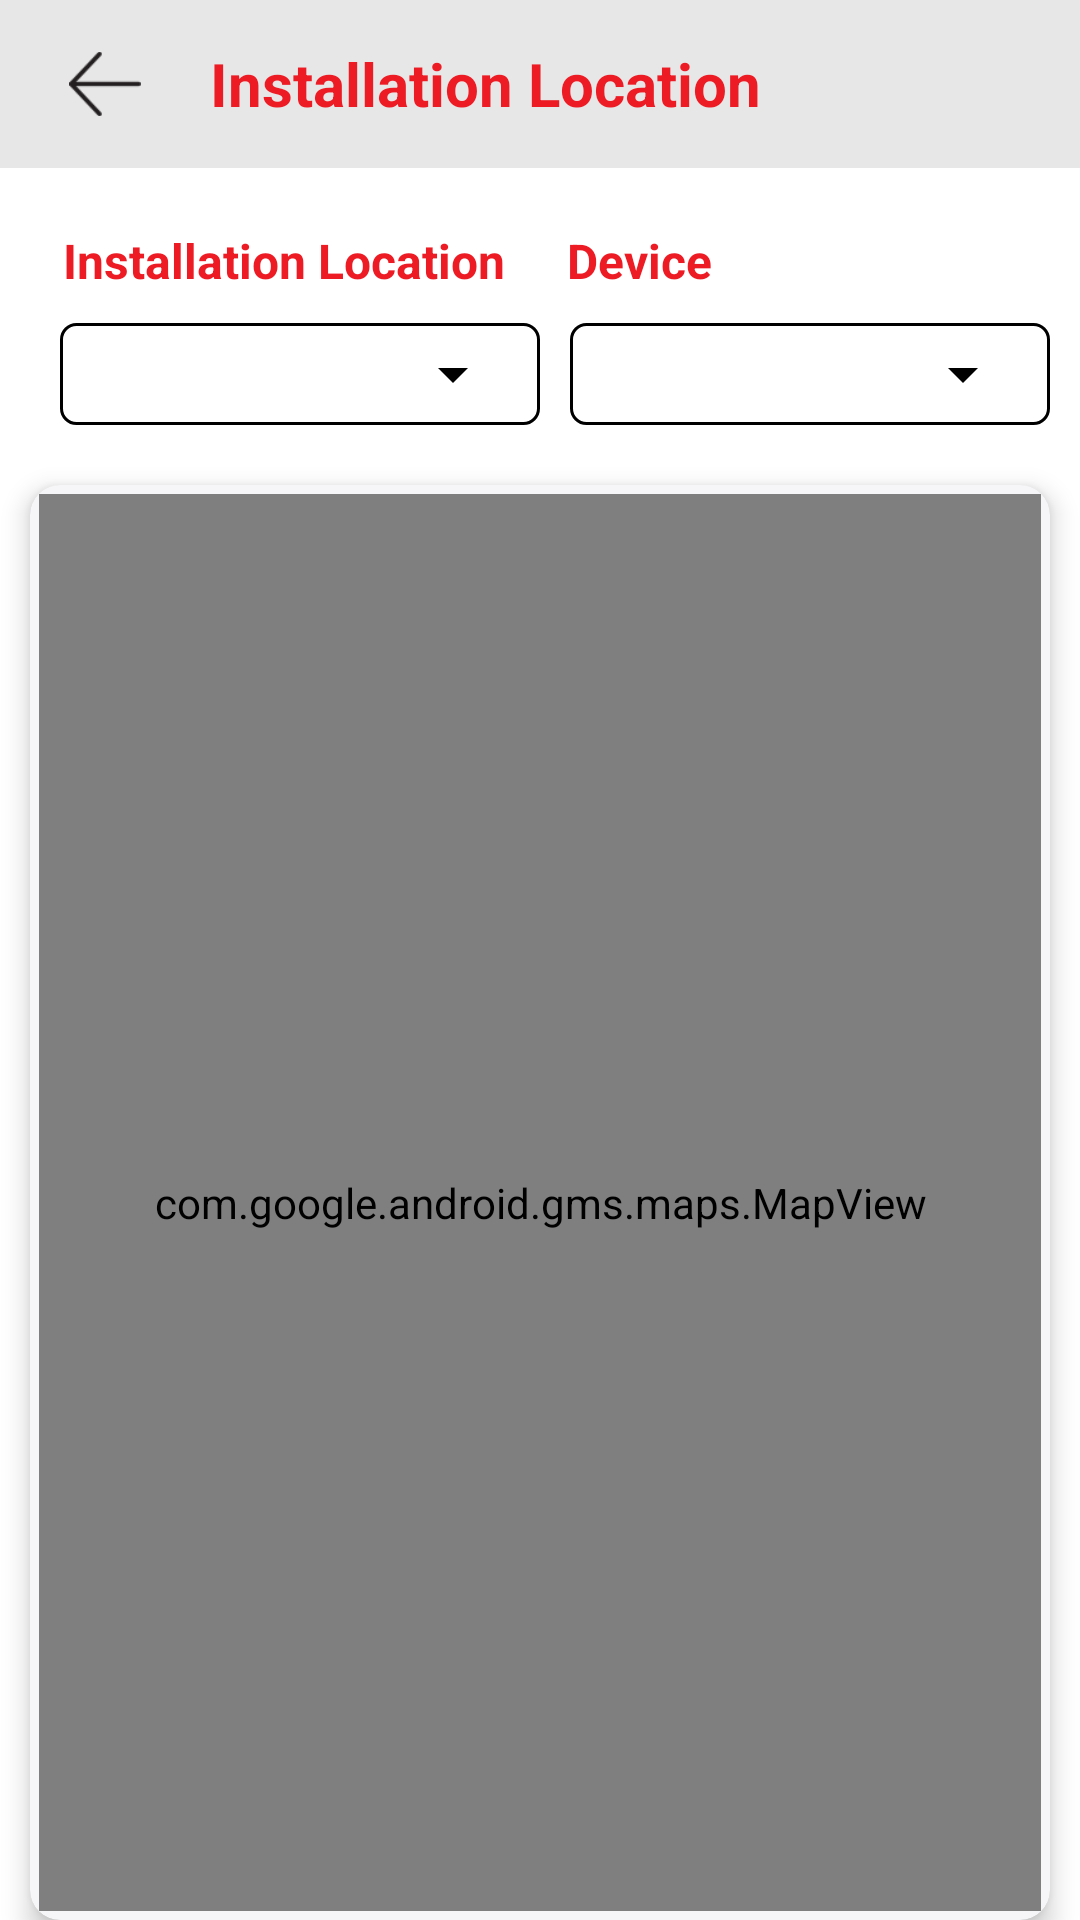

This screen was rendered from an Android layout file. Write that file and the resources it references.
<!-- AndroidManifest.xml: activity theme AppTheme.NoActionBar -->
<!-- res/layout/activity_location_search.xml -->
<?xml version="1.0" encoding="utf-8"?>
<RelativeLayout xmlns:android="http://schemas.android.com/apk/res/android"
    xmlns:app="http://schemas.android.com/apk/res-auto"
    xmlns:tools="http://schemas.android.com/tools"
    android:layout_width="match_parent"
    android:layout_height="match_parent"
    android:background="@color/colorWhite">

    <LinearLayout
        android:id="@+id/ll_linearLayoutCheck"
        android:layout_width="match_parent"
        android:layout_height="match_parent"
        android:orientation="vertical"
        android:weightSum="1">

        <LinearLayout
            android:layout_width="match_parent"
            android:layout_height="wrap_content"
            android:orientation="vertical"

            >

            <com.google.android.material.appbar.AppBarLayout
                android:id="@+id/app_barlayout"
                android:layout_width="match_parent"
                android:layout_height="wrap_content"
                android:theme="@style/AppTheme.AppBarOverlay"
                tools:layout_editor_absoluteX="8dp"
                tools:layout_editor_absoluteY="0dp">


                <androidx.appcompat.widget.Toolbar
                    android:id="@+id/toolbar"
                    style="@style/TextAppearance.AppCompat.Widget.ActionBar.Title"
                    android:layout_width="match_parent"
                    android:layout_height="match_parent"
                    android:layout_gravity="center"
                    android:background="@color/colorBGLight"
                    android:contentInsetStart="0dp"
                    android:contentInsetLeft="0dp"
                    android:contentInsetEnd="0dp"
                    android:contentInsetRight="0dp"
                    android:gravity="center"
                    app:contentInsetEnd="0dp"
                    app:contentInsetLeft="0dp"
                    app:contentInsetRight="0dp"
                    app:contentInsetStart="0dp"
                    app:popupTheme="@style/AppTheme.PopupOverlay">

                    <ImageView
                        android:layout_width="30dp"
                        android:layout_marginLeft="20dp"
                        android:padding="@dimen/back_padding"

                        android:id="@+id/iv_back"
                        android:layout_height="30dp"
                        android:src="@drawable/back" />

                    <TextView
                        android:layout_width="match_parent"
                        android:layout_height="wrap_content"
                        android:layout_marginLeft="20dp"
                        android:text="@string/installation_location"
                        android:textColor="@color/colorAccent"
                        android:textSize="@dimen/text_large"
                        android:textStyle="bold" />


                </androidx.appcompat.widget.Toolbar>
            </com.google.android.material.appbar.AppBarLayout>

        </LinearLayout>

        <LinearLayout
            android:layout_width="match_parent"
            android:layout_height="0dp"

            android:layout_weight="1"
            android:background="@color/colorWhite"
            android:orientation="vertical">

            <LinearLayout
                android:layout_width="match_parent"
                android:layout_height="wrap_content"
                android:layout_marginTop="@dimen/dimen_20dp"
                android:layout_marginRight="10dp"
                android:layout_marginLeft="@dimen/dimen_05dp"
                android:orientation="horizontal">


                <TextView
                    android:layout_width="0dp"
                    android:layout_height="fill_parent"
                    android:layout_marginLeft="16dp"
                    android:layout_weight="1"
                    android:text="@string/installation_location"
                    android:textColor="@color/colorAccent"
                    android:textSize="@dimen/text_medium"

                    android:textStyle="bold" />
                <TextView
                    android:layout_width="0dp"
                    android:layout_height="fill_parent"
                    android:layout_weight="1"
                    android:text="@string/devices"
                    android:layout_marginLeft="7dp"

                    android:textColor="@color/colorAccent"
                    android:textSize="@dimen/text_medium"
                    android:textStyle="bold" />

            </LinearLayout>

            <LinearLayout
                android:layout_width="match_parent"
                android:layout_height="wrap_content"
                android:layout_marginLeft="10dp"
                android:layout_marginTop="10dp"
                android:layout_marginRight="10dp"
                android:orientation="horizontal">



                <LinearLayout
                    android:layout_width="0dp"
                    android:layout_height="wrap_content"
                    android:layout_marginLeft="10dp"
                    android:layout_marginRight="10dp"

                    android:layout_weight="1"
                    android:background="@drawable/shape_drawer_bg">

                    <Spinner
                        android:id="@+id/sp_location"
                        android:layout_width="match_parent"
                        android:layout_height="wrap_content"
                        android:layout_margin="@dimen/dimen_05dp"
                        android:backgroundTint="@color/colorBlack"



                        android:textColor="@color/colorBlack"

                        android:textSize="@dimen/text_medium" />

                </LinearLayout>
                <LinearLayout
                    android:layout_width="0dp"
                    android:layout_height="wrap_content"
                    android:layout_weight="1"
                    android:background="@drawable/shape_drawer_bg">

                    <Spinner
                        android:id="@+id/sp_device"
                        android:layout_width="match_parent"
                        android:layout_height="wrap_content"
                        android:layout_margin="@dimen/dimen_05dp"
                        android:backgroundTint="@color/colorBlack"
                        android:spinnerMode="dropdown"
                        android:textColor="@color/colorBlack"

                        android:textSize="@dimen/text_medium" />


                </LinearLayout>

            </LinearLayout>

            <androidx.cardview.widget.CardView
                android:id="@+id/carv_fetchInfo"
                android:layout_width="match_parent"
                android:layout_height="match_parent"
                android:layout_marginLeft="10dp"
                android:layout_marginTop="@dimen/dimen_20dp"
                android:layout_marginRight="10dp"
                app:cardBackgroundColor="@color/colorButtonWhite"
                app:cardCornerRadius="10dp"
                app:cardElevation="5dp"
                app:contentPadding="3dp">

                <com.google.android.gms.maps.MapView
                    android:id="@+id/mapView"
                    class="com.google.android.gms.maps.SupportMapFragment"
                    android:layout_width="match_parent"
                    android:layout_height="match_parent"
                    />
            </androidx.cardview.widget.CardView>


        </LinearLayout>


    </LinearLayout>


    


</RelativeLayout>
<!-- resources referenced by this layout -->
<resources>
  <color name="colorAccent">#ED1B24</color>
  <color name="colorBGLight">#E7E7E7</color>
  <color name="colorBlack">#000000</color>
  <color name="colorButtonWhite">#F6F6F8</color>
  <color name="colorWhite">#ffffff</color>
  <dimen name="back_padding">3dp</dimen>
  <dimen name="dimen_05dp">5dp</dimen>
  <dimen name="dimen_20dp">20dp</dimen>
  <dimen name="text_large">20sp</dimen>
  <dimen name="text_medium">16sp</dimen>
  <!-- drawable back: png bitmap (drawable-nodpi, 1865 bytes) -->
  <!-- drawable shape_drawer_bg (drawable-nodpi) -->
  <?xml version="1.0" encoding="utf-8"?>
  <shape xmlns:android="http://schemas.android.com/apk/res/android">
      <solid android:color="@color/colorWhite" />
      <stroke
          android:width="1dp"
          android:color="#000" />
      <corners
          android:bottomLeftRadius="0dp"
          android:bottomRightRadius="0dp"
          android:topLeftRadius="0dp"
          android:topRightRadius="0dp" />
      <padding
          android:bottom="0dip"
          android:left="0dip"
          android:right="0dip"
          android:top="0dip" />
      <corners android:radius="5dip" />
  
  </shape>
  <string name="devices">Device</string>
  <string name="installation_location">Installation Location</string>
  <style name="AppTheme.AppBarOverlay" parent="ThemeOverlay.AppCompat.Dark.ActionBar" />
  <style name="AppTheme.PopupOverlay" parent="ThemeOverlay.AppCompat.Light" />
  <style name="AppTheme.NoActionBar">
          <item name="windowActionBar">false</item>
          <item name="windowNoTitle">true</item>
      </style>
</resources>
